Run: headless pygame with SDL's dummy video driver; simulated clock (each Clock.tick advances the game by its frame time, no real sleeping); random seed 0; keys injected as events and as key.get_pressed() state; mouse plan: one left click at the window centre at the start of phase 2, then a move to the lower-right quarter at the start of phase 3.
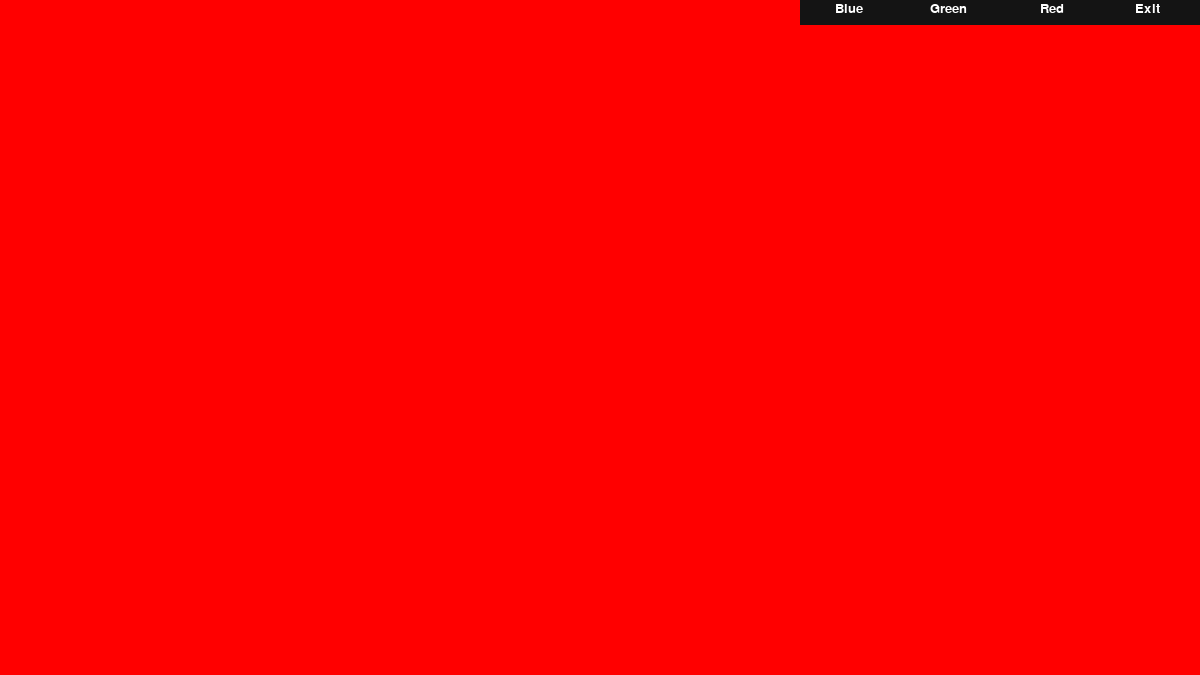
Frame 1 of 4 · flips 1–60 · no input
Frame 2 of 4 · flips 61–180 · clicked the window centre · tapped SPACE, RETURN · held RIGHT (→), D · screen unchanged from frame 1, image omitted
Frame 3 of 4 · flips 181–300 · moved the mouse to the lower-right quarter · held DOWN (↓), S · screen unchanged from frame 2, image omitted
Frame 4 of 4 · flips 301–420 · held LEFT (←), A, UP (↑), W · screen unchanged from frame 3, image omitted

The pygame program that drew these frames:

import pygame
import sys

pygame.font.init()
width = 1200
height = 675
win = pygame.display.set_mode((width, height))
pygame.display.set_caption("CityWars")

# Text displayed on game
smallfont = pygame.font.SysFont('Corbel',20)
text_exit = smallfont.render('Exit' , True, (255,255,255))
text_r = smallfont.render('Red', True, (255,255,255))
text_g = smallfont.render('Green', True, (255,255,255))
text_b = smallfont.render('Blue', True, (255,255,255))

# Funciton that draws the menu at top right of the screen (rectangles + text)
def draw_top_menu(win, mouse):
    # Rectangles
    pygame.draw.rect(win,(20, 20, 20),[width-100,0,100,25])
    pygame.draw.rect(win,(20, 20, 20),[width-200,0,100,25])
    pygame.draw.rect(win,(20, 20, 20),[width-300,0,100,25])
    pygame.draw.rect(win,(20, 20, 20),[width-400,0,100,25])

    # Highlight hovered
    if width-100 <= mouse[0] <= width and 0 <= mouse[1] <= 25:
        pygame.draw.rect(win,(50, 50, 50),[width-100,0,100,25])
    elif width-200 <= mouse[0] <= width-100 and 0 <= mouse[1] <= 25:
        pygame.draw.rect(win,(50, 50, 50),[width-200,0,100,25])
    elif width-300 <= mouse[0] <= width-200 and 0 <= mouse[1] <= 25:
        pygame.draw.rect(win,(50, 50, 50),[width-300,0,100,25])
    elif width-400 <= mouse[0] <= width-300 and 0 <= mouse[1] <= 25:
        pygame.draw.rect(win,(50, 50, 50),[width-400,0,100,25])

    # Text
    win.blit(text_exit, (width-65,2))
    win.blit(text_r, (width-160,2))
    win.blit(text_g, (width-270,2))
    win.blit(text_b, (width-365,2))

# Draws bottom menu in village view
def draw_village_menu(win, mouse):
    pygame.draw.rect(win, (0,0,0), [width/2-300-2,height-100-2,604,54], 2)      # Border
    pygame.draw.rect(win,(100,255,100),[width/2-300,height-100,150,50])         # Rectangles
    pygame.draw.rect(win,(100,255,100),[width/2-150,height-100,150,50])
    pygame.draw.rect(win,(100,255,100),[width/2,height-100,150,50])
    pygame.draw.rect(win,(100,255,100),[width/2+150,height-100,150,50])

    # Highlight hovered
    if width/2-300 <= mouse[0] <= width/2-150 and height-100 <= mouse[1] <= height-50:
        pygame.draw.rect(win,(150,255,150),[width/2-300,height-100,150,50])
    elif width/2-150 <= mouse[0] <= width/2 and height-100 <= mouse[1] <= height-50:
        pygame.draw.rect(win,(150,255,150),[width/2-150,height-100,150,50])
    elif width/2 <= mouse[0] <= width/2+150 and height-100 <= mouse[1] <= height-50:
        pygame.draw.rect(win,(150,255,150),[width/2,height-100,150,50])
    elif width/2+150 <= mouse[0] <= width/2+300 and height-100 <= mouse[1] <= height-50:
        pygame.draw.rect(win,(150,255,150),[width/2+150,height-100,150,50])

    # Add text ...

# Updates display (GUI)
def redraw_window(win, view, mouse):
    if view == 1: 
        win.fill((255,0,0))
    elif view == 2:
        win.fill((0,255,0))
        draw_village_menu(win, mouse)
    else:
        win.fill((0,0,255))
    draw_top_menu(win, mouse)
    pygame.display.update()


# Main function
def main():
    run = True
    clock = pygame.time.Clock()
    view = 1

    while run:
        clock.tick(60)

        for event in pygame.event.get():
            if event.type == pygame.QUIT:
                run = False
                pygame.quit()

            if event.type == pygame.MOUSEBUTTONDOWN:
                if width-100 <= mouse[0] <= width and 0 <= mouse[1] <= 25:
                    pygame.quit()
                elif width-200 <= mouse[0] <= width-100 and 0 <= mouse[1] <= 25:
                    view = 1
                elif width-300 <= mouse[0] <= width-200 and 0 <= mouse[1] <= 25:
                    view = 2
                elif width-400 <= mouse[0] <= width-300 and 0 <= mouse[1] <= 25:
                    view = 3

        mouse = pygame.mouse.get_pos()
        redraw_window(win, view, mouse)


main()
